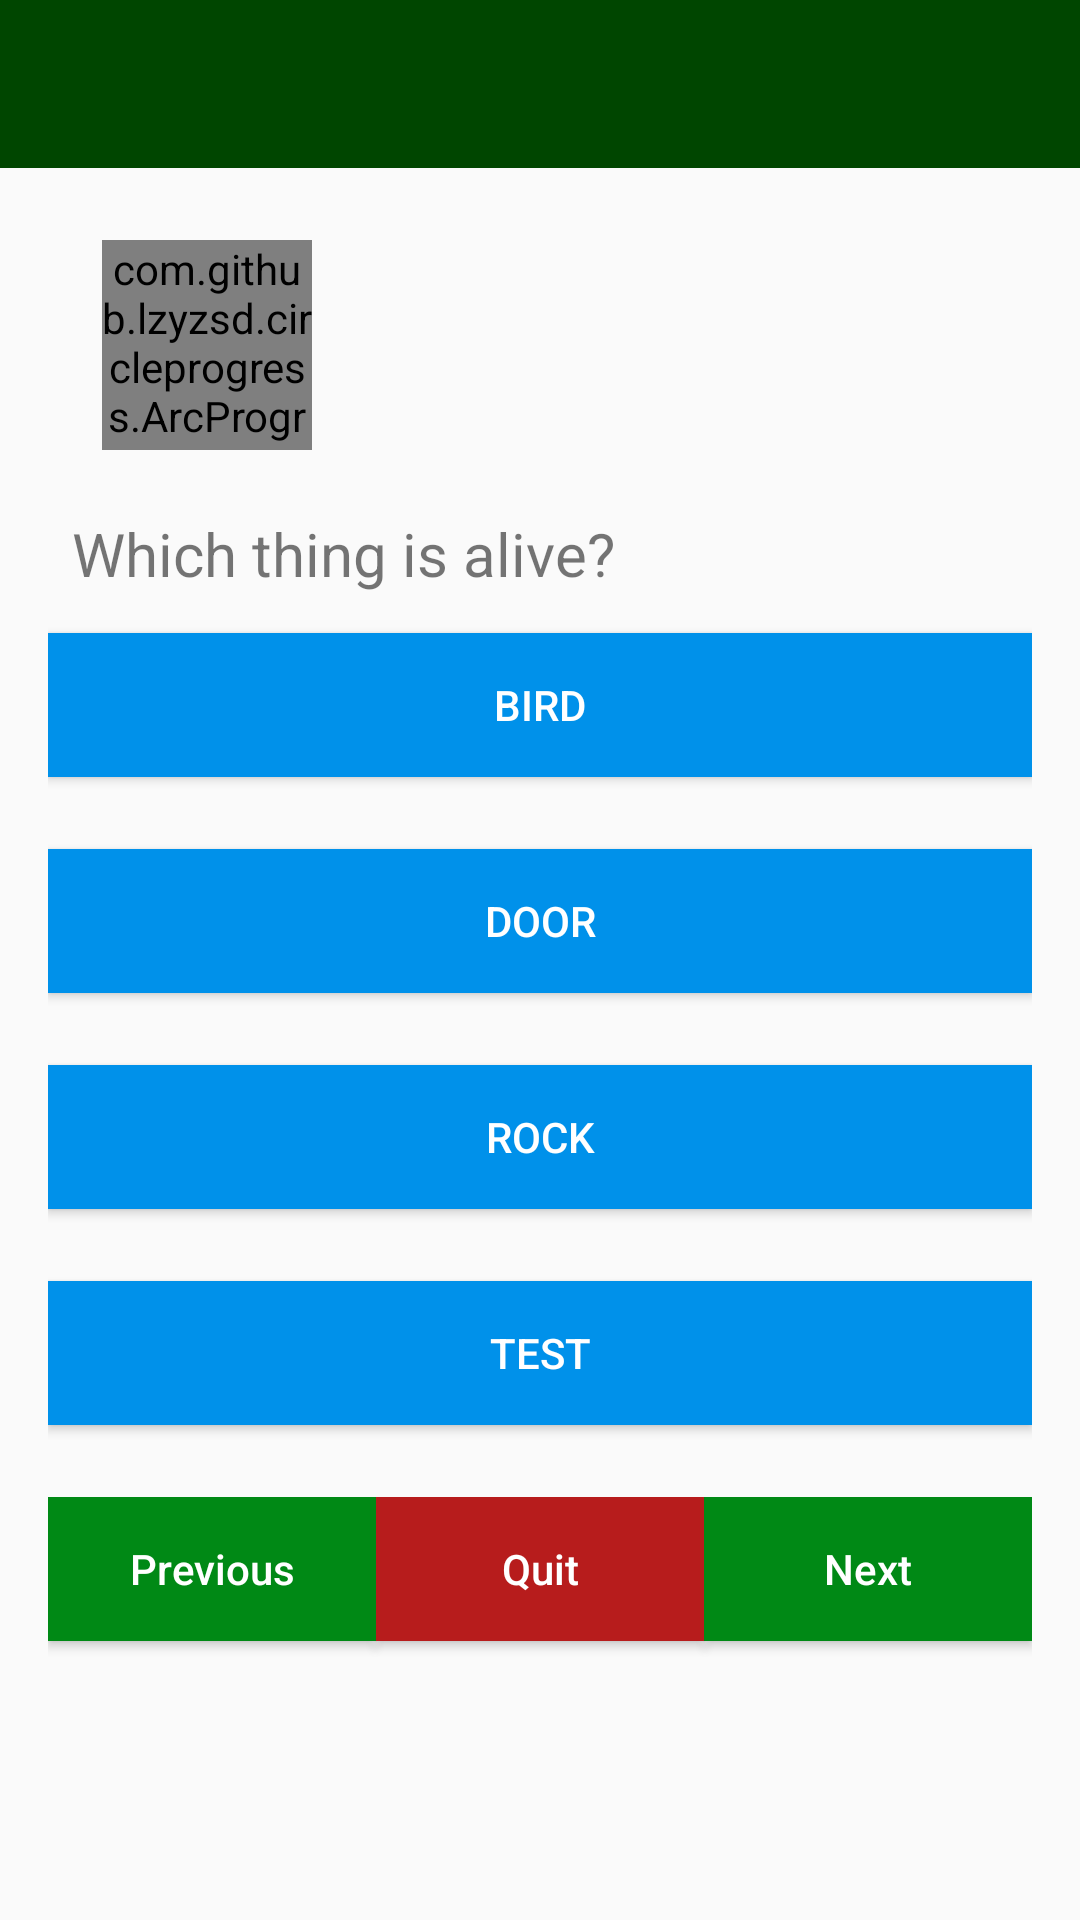

Android layout source for this screen:
<!-- AndroidManifest.xml: activity theme AppTheme.NoActionBar -->
<!-- res/layout/activity_prep_mode_quiz.xml -->
<?xml version="1.0" encoding="utf-8"?>
<RelativeLayout
    xmlns:android="http://schemas.android.com/apk/res/android"
    xmlns:app="http://schemas.android.com/apk/res-auto"
    xmlns:tools="http://schemas.android.com/tools"
    android:layout_width="match_parent"
    android:layout_height="match_parent"
    app:layout_behavior="com.google.android.material.appbar.AppBarLayout$ScrollingViewBehavior"
    android:orientation="vertical">
    <com.google.android.material.appbar.AppBarLayout
        android:layout_width="match_parent"
        android:id="@+id/abltoolbar"
        android:layout_height="wrap_content"
        android:theme="@style/AppTheme.AppBarOverlay">

        <androidx.appcompat.widget.Toolbar
            android:id="@+id/toolbar"
            android:layout_width="match_parent"
            android:layout_height="?attr/actionBarSize"
            android:background="?attr/colorPrimary"
            app:popupTheme="@style/AppTheme.PopupOverlay" />

    </com.google.android.material.appbar.AppBarLayout>

    <ScrollView
        android:layout_width="match_parent"
        android:layout_above="@+id/banner_container"
        android:layout_height="match_parent"
        android:layout_below="@+id/abltoolbar">

    <LinearLayout
        android:id="@+id/activity_quiz"
        android:layout_width="match_parent"
        android:layout_height="wrap_content"
        android:paddingBottom="16dp"
        android:paddingLeft="16dp"
        android:paddingRight="16dp"
        android:paddingTop="16dp"
        android:orientation="vertical"
        tools:context=".PrepModeQuizActivity">

        <RelativeLayout
            android:layout_width="match_parent"
            android:layout_height="wrap_content"
            android:padding="8dp"
            android:layout_marginBottom="5dp">


            <com.github.lzyzsd.circleprogress.ArcProgress
                android:id="@+id/question_attempted"
                android:layout_width="70dp"
                android:layout_height="70dp"
                android:layout_marginStart="10dp"
                android:layout_alignParentStart="true"
                app:arc_text_size="20dp" />

        </RelativeLayout>

        <TextView
            android:layout_width="match_parent"
            android:layout_height="wrap_content"
            android:text="Which thing is alive?"
            android:textSize="20sp"
            android:padding="8dp"
            android:layout_marginBottom="5dp"
            android:id="@+id/question"/>


        <Button
            android:layout_width="match_parent"
            android:layout_height="wrap_content"
            android:text="bird"
            android:background="#0091EA"
            android:textColor="#fff"
            android:padding="8dp"
            android:onClick="onClick"
            android:layout_marginBottom="24dp"
            android:id="@+id/choice1"/>

        <Button
            android:layout_width="match_parent"
            android:layout_height="wrap_content"
            android:text="door"
            android:background="#0091EA"
            android:textColor="#fff"
            android:padding="8dp"
            android:onClick="onClick"
            android:layout_marginBottom="24dp"
            android:id="@+id/choice2"/>

        <Button
            android:layout_width="match_parent"
            android:layout_height="wrap_content"
            android:text="rock"
            android:background="#0091EA"
            android:textColor="#fff"
            android:padding="8dp"
            android:onClick="onClick"
            android:layout_marginBottom="24dp"
            android:id="@+id/choice3"/>

        <Button
            android:layout_width="match_parent"
            android:layout_height="wrap_content"
            android:text="test"
            android:background="#0091EA"
            android:textColor="#fff"
            android:padding="8dp"
            android:onClick="onClick"
            android:layout_marginBottom="24dp"
            android:id="@+id/choice4"/>

        <LinearLayout
            android:layout_width="match_parent"
            android:layout_height="wrap_content"
            android:orientation="horizontal">

        <Button
            android:layout_width="match_parent"
            android:layout_height="wrap_content"
            android:layout_alignParentBottom="true"
            android:layout_centerInParent="true"
            android:text="Previous"
            android:textAllCaps="false"
            android:layout_weight="1"
            android:background="#008915"
            android:textColor="#fff"
            android:padding="8dp"
            android:onClick="onClick"
            android:layout_marginBottom="24dp"
            android:id="@+id/previous"/>


        <Button
            android:layout_width="match_parent"
            android:layout_height="wrap_content"
            android:layout_alignParentBottom="true"
            android:layout_centerInParent="true"
            android:text="Quit"
            android:textAllCaps="false"
            android:layout_weight="1"
            android:background="#B71C1C"
            android:textColor="#fff"
            android:padding="8dp"
            android:onClick="onClick"
            android:layout_marginBottom="24dp"
            android:id="@+id/quit"/>

            <Button
                android:layout_width="match_parent"
                android:layout_height="wrap_content"
                android:layout_alignParentBottom="true"
                android:layout_centerInParent="true"
                android:text="Next"
                android:textAllCaps="false"
                android:layout_weight="1"
                android:background="#008915"
                android:textColor="#fff"
                android:padding="8dp"
                android:onClick="onClick"
                android:layout_marginBottom="24dp"
                android:id="@+id/next"/>
        </LinearLayout>
    </LinearLayout>
    </ScrollView>
    <LinearLayout
        android:id="@+id/banner_container"
        android:layout_width="match_parent"
        android:layout_height="wrap_content"
        android:layout_alignParentBottom="true"
        android:orientation="vertical"
        app:layout_constraintBottom_toBottomOf="parent"
        />
</RelativeLayout>
<!-- resources referenced by this layout -->
<resources>
  <style name="AppTheme.AppBarOverlay" parent="ThemeOverlay.AppCompat.Dark" />
  <style name="AppTheme.PopupOverlay" parent="ThemeOverlay.AppCompat.Light" />
  <style name="AppTheme.NoActionBar">
          <item name="windowActionBar">false</item>
          <item name="windowNoTitle">true</item>
      </style>
</resources>
